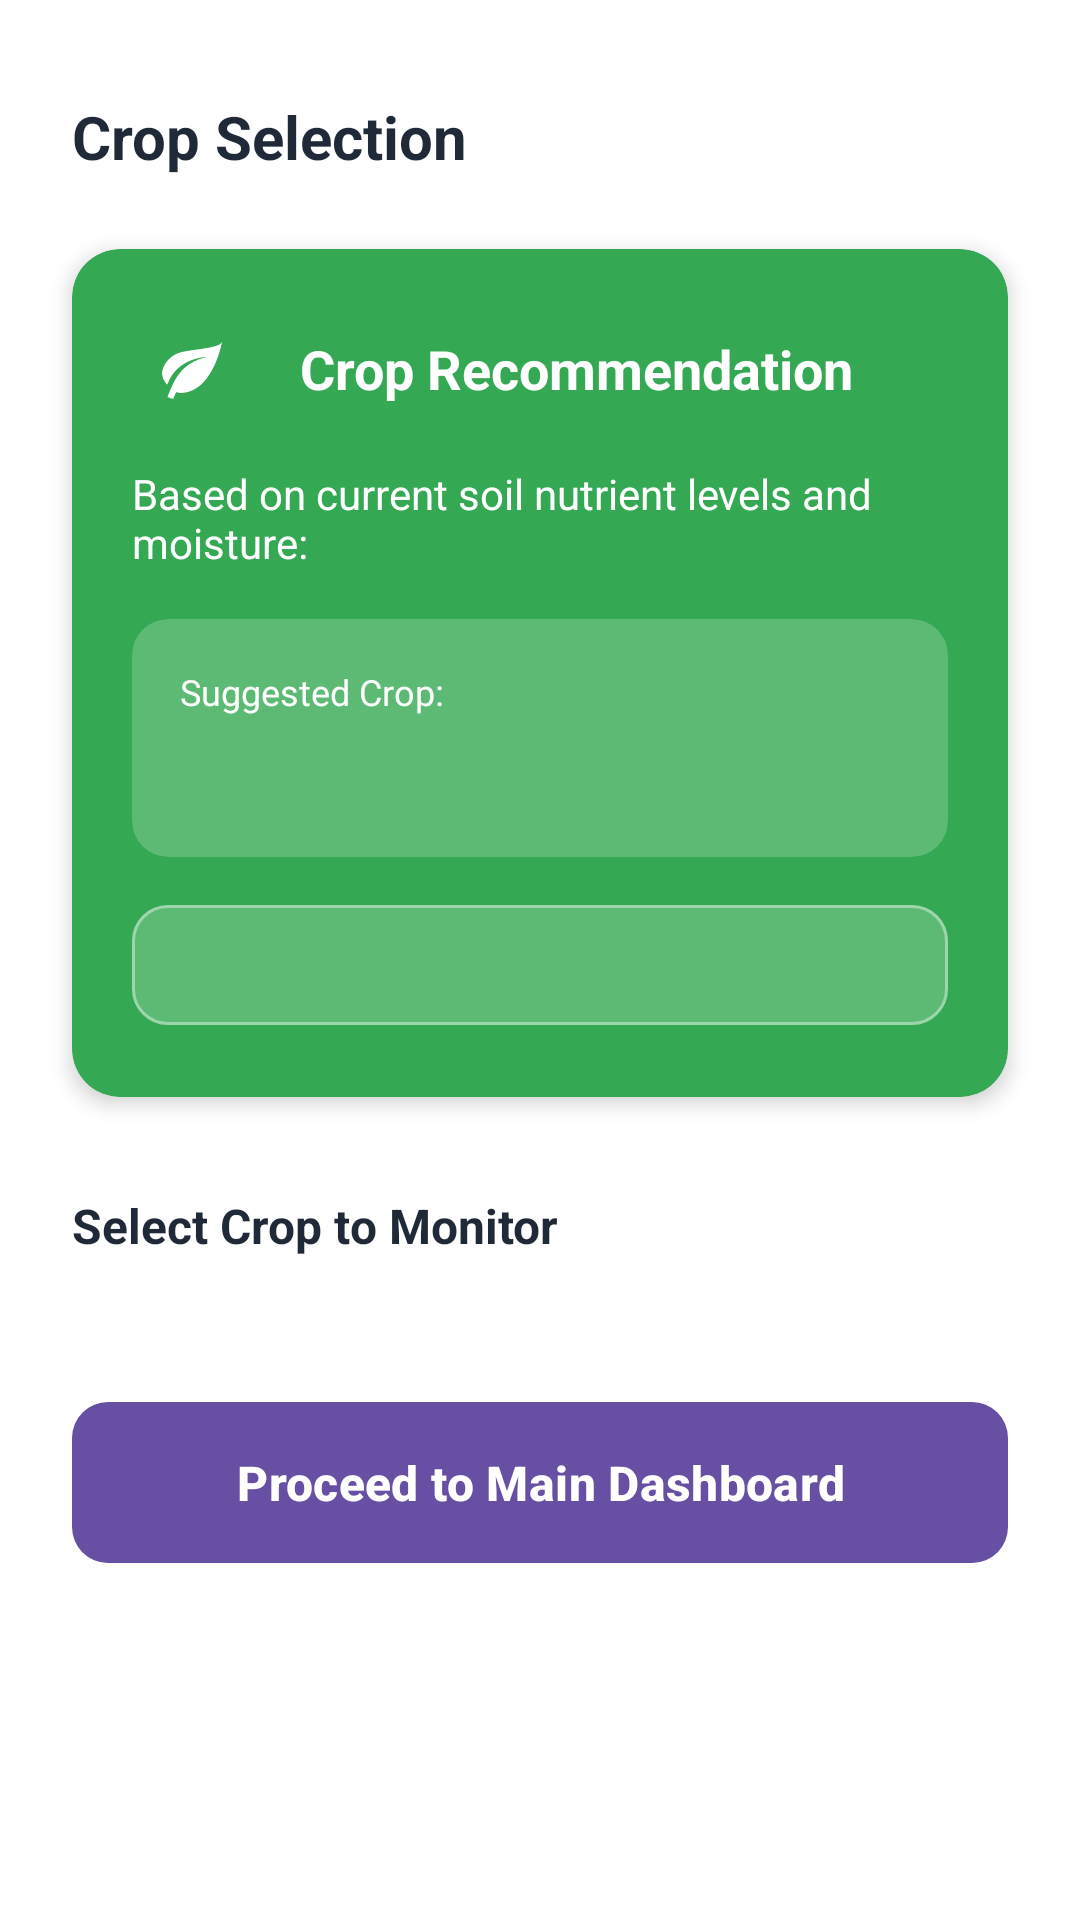

The Android layout XML behind this screen, and the referenced resources:
<!-- AndroidManifest.xml: application theme Theme.Nutrisense -->
<!-- res/layout/activity_crop_selection.xml -->
<?xml version="1.0" encoding="utf-8"?>
<androidx.constraintlayout.widget.ConstraintLayout xmlns:android="http://schemas.android.com/apk/res/android"
    xmlns:app="http://schemas.android.com/apk/res-auto"
    xmlns:tools="http://schemas.android.com/tools"
    android:layout_width="match_parent"
    android:layout_height="match_parent"
    android:background="@android:color/white"
    tools:context=".CropSelectionActivity">

    <TextView
        android:id="@+id/tv_select_crop_title"
        android:layout_width="wrap_content"
        android:layout_height="wrap_content"
        android:layout_marginStart="24dp"
        android:layout_marginTop="32dp"
        android:text="Crop Selection"
        android:textColor="@color/nutrisense_dark_text"
        android:textSize="20sp"
        android:textStyle="bold"
        app:layout_constraintStart_toStartOf="parent"
        app:layout_constraintTop_toTopOf="parent" />

    <com.google.android.material.card.MaterialCardView
        android:id="@+id/mcv_crop_recommendation"
        android:layout_width="match_parent"
        android:layout_height="wrap_content"
        android:layout_marginHorizontal="24dp"
        android:layout_marginTop="24dp"
        app:cardBackgroundColor="@color/nutrisense_green"
        app:cardCornerRadius="16dp"
        app:cardElevation="4dp"
        app:strokeWidth="0dp"
        app:layout_constraintTop_toBottomOf="@id/tv_select_crop_title">

        <LinearLayout
            android:layout_width="match_parent"
            android:layout_height="wrap_content"
            android:orientation="vertical"
            android:padding="20dp">

            <LinearLayout
                android:layout_width="match_parent"
                android:layout_height="wrap_content"
                android:orientation="horizontal"
                android:gravity="center_vertical">

                <FrameLayout
                    android:layout_width="40dp"
                    android:layout_height="40dp"
                    android:background="@drawable/circle_white_bg"
                    android:backgroundTint="#33FFFFFF">
                    <ImageView
                        android:layout_width="24dp"
                        android:layout_height="24dp"
                        android:layout_gravity="center"
                        android:src="@drawable/ic_leaf_outline"
                        app:tint="@android:color/white" />
                </FrameLayout>

                <TextView
                    android:layout_width="wrap_content"
                    android:layout_height="wrap_content"
                    android:layout_marginStart="16dp"
                    android:text="Crop Recommendation"
                    android:textColor="@android:color/white"
                    android:textSize="18sp"
                    android:textStyle="bold" />
            </LinearLayout>

            <TextView
                android:layout_width="match_parent"
                android:layout_height="wrap_content"
                android:layout_marginTop="12dp"
                android:text="Based on current soil nutrient levels and moisture:"
                android:textColor="@android:color/white"
                android:textSize="14sp" />

            <com.google.android.material.card.MaterialCardView
                android:layout_width="match_parent"
                android:layout_height="wrap_content"
                android:layout_marginTop="16dp"
                app:cardBackgroundColor="#33FFFFFF"
                app:cardCornerRadius="12dp"
                app:strokeWidth="0dp"
                app:cardElevation="0dp">

                <LinearLayout
                    android:layout_width="match_parent"
                    android:layout_height="wrap_content"
                    android:orientation="vertical"
                    android:padding="16dp">

                    <TextView
                        android:layout_width="wrap_content"
                        android:layout_height="wrap_content"
                        android:text="Suggested Crop:"
                        android:textColor="@android:color/white"
                        android:textSize="12sp" />

                    <TextView
                        android:id="@+id/tv_suggested_crop_result"
                        android:layout_width="wrap_content"
                        android:layout_height="wrap_content"
                        android:layout_marginTop="4dp"
                        android:textColor="@android:color/white"
                        android:textSize="20sp"
                        android:textStyle="bold"
                        android:drawablePadding="8dp"
                        tools:text="Rice"
                        tools:drawableStartCompat="@drawable/ic_crop_rice" />
                </LinearLayout>
            </com.google.android.material.card.MaterialCardView>

            <com.google.android.material.button.MaterialButton
                android:id="@+id/btn_why_crop"
                android:layout_width="match_parent"
                android:layout_height="wrap_content"
                android:layout_marginTop="12dp"
                android:textAllCaps="false"
                android:textColor="@android:color/white"
                app:icon="@drawable/ic_info_outline"
                app:iconTint="@android:color/white"
                app:iconGravity="textStart"
                app:backgroundTint="#33FFFFFF"
                app:cornerRadius="12dp"
                app:strokeWidth="1dp"
                app:strokeColor="#66FFFFFF"
                tools:text="Why Rice?" />

        </LinearLayout>
    </com.google.android.material.card.MaterialCardView>

    <TextView
        android:id="@+id/tv_select_crop"
        android:layout_width="wrap_content"
        android:layout_height="wrap_content"
        android:layout_marginStart="24dp"
        android:layout_marginTop="32dp"
        android:text="Select Crop to Monitor"
        android:textColor="@color/nutrisense_dark_text"
        android:textSize="16sp"
        android:textStyle="bold"
        app:layout_constraintStart_toStartOf="parent"
        app:layout_constraintTop_toBottomOf="@id/mcv_crop_recommendation" />

    <LinearLayout
        android:id="@+id/ll_crop_selection"
        android:layout_width="match_parent"
        android:layout_height="wrap_content"
        android:layout_marginTop="12dp"
        android:orientation="horizontal"
        android:paddingHorizontal="24dp"
        app:layout_constraintTop_toBottomOf="@id/tv_select_crop">

        <com.google.android.material.card.MaterialCardView
            android:id="@+id/mcv_crop_option"
            android:layout_width="wrap_content"
            android:layout_height="wrap_content"
            android:layout_marginEnd="8dp"
            app:cardBackgroundColor="@color/nutrisense_crop_card_selected"
            app:strokeWidth="0dp"
            app:cardCornerRadius="12dp"
            app:cardElevation="2dp"
            android:visibility="gone"
            tools:visibility="visible">

            <LinearLayout
                android:layout_width="80dp"
                android:layout_height="80dp"
                android:gravity="center"
                android:orientation="vertical">

                <ImageView
                    android:id="@+id/iv_crop_option_icon"
                    android:layout_width="32dp"
                    android:layout_height="32dp"
                    tools:src="@drawable/ic_crop_rice" />

                <TextView
                    android:id="@+id/tv_crop_option_name"
                    android:layout_width="wrap_content"
                    android:layout_height="wrap_content"
                    android:layout_marginTop="4dp"
                    android:textColor="@color/nutrisense_dark_text"
                    android:textStyle="bold"
                    tools:text="Rice" />
            </LinearLayout>
        </com.google.android.material.card.MaterialCardView>

    </LinearLayout>

    <com.google.android.material.button.MaterialButton
        android:id="@+id/btnProceedToDashboard"
        android:layout_width="match_parent"
        android:layout_height="wrap_content"
        android:layout_marginHorizontal="24dp"
        android:layout_marginTop="32dp"
        android:padding="16dp"
        android:text="Proceed to Main Dashboard"
        android:textStyle="bold"
        android:textSize="16sp"
        app:cornerRadius="12dp"
        app:layout_constraintTop_toBottomOf="@id/ll_crop_selection" />

</androidx.constraintlayout.widget.ConstraintLayout>
<!-- resources referenced by this layout -->
<resources>
  <color name="nutrisense_crop_card_selected">#DEF7EC</color>
  <color name="nutrisense_dark_text">#1F2937</color>
  <color name="nutrisense_green">#34A853</color>
  <!-- drawable ic_crop_rice: vector/xml drawable (drawable, 9150 chars, omitted) -->
  <!-- drawable ic_leaf_outline (drawable) -->
  <vector xmlns:android="http://schemas.android.com/apk/res/android" android:height="24dp" android:viewportHeight="24" android:viewportWidth="24" android:width="24dp">
        
      <path android:fillColor="#FF000000" android:pathData="M17,8C8,10 5.9,16.17 3.82,21.34L5.71,22l1,-2.3A4.49,4.49 0,0 0,8 20C19,20 22,3 22,3 21,5 14,5.25 9,6.25S2,11.5 2,13.5a6.22,6.22 0,0 0,1.75 3.75C7,8 17,8 17,8Z"/>
      
  </vector>
  <style name="Theme.Nutrisense" parent="Base.Theme.Nutrisense" />
  <style name="Base.Theme.Nutrisense" parent="Theme.Material3.DayNight.NoActionBar">
          
          
      </style>
</resources>
